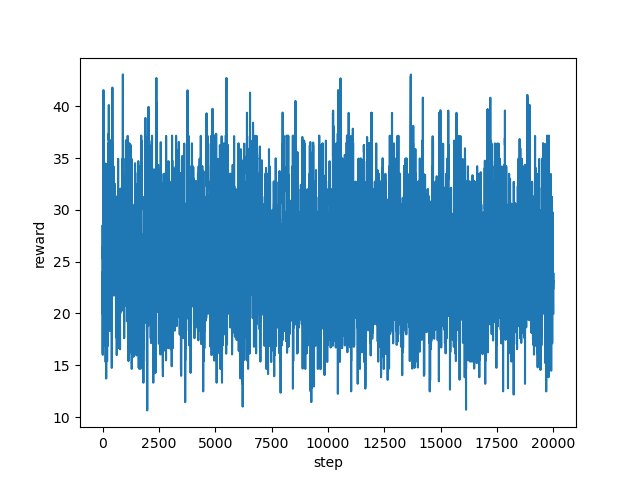

The file beside this chart, header and first rows:
step, reward
0, 26.38
1, 25.84
2, 25.31
3, 28.51
4, 24.5
5, 19.97
6, 21.41
7, 24
8, 18.8
9, 16
10, 18.44
11, 24.34
12, 25.38
13, 22.71
14, 23.38
15, 25.37
16, 25.67
17, 16.14
18, 24.2
19, 22.74
20, 25.67
21, 24.95
22, 23.47
23, 25.68
24, 25.77
25, 27.56
26, 23.98
27, 26.4
28, 31.21
29, 32.26
30, 34.4
31, 33.56
32, 36.25
33, 35.58
34, 31.48
35, 31.44
36, 32.84
37, 38.87
38, 33.01
39, 36.78
40, 41.56
41, 34.78
42, 34.79
43, 35.1
44, 37.14
45, 33.41
46, 28.61
47, 31.74
48, 29.61
49, 30.13
50, 32.28
51, 31.73
52, 36.4
53, 36.41
54, 32.73
55, 32.78
56, 32.72
57, 32.72
58, 32.76
59, 32.69
... 19,940 more rows
